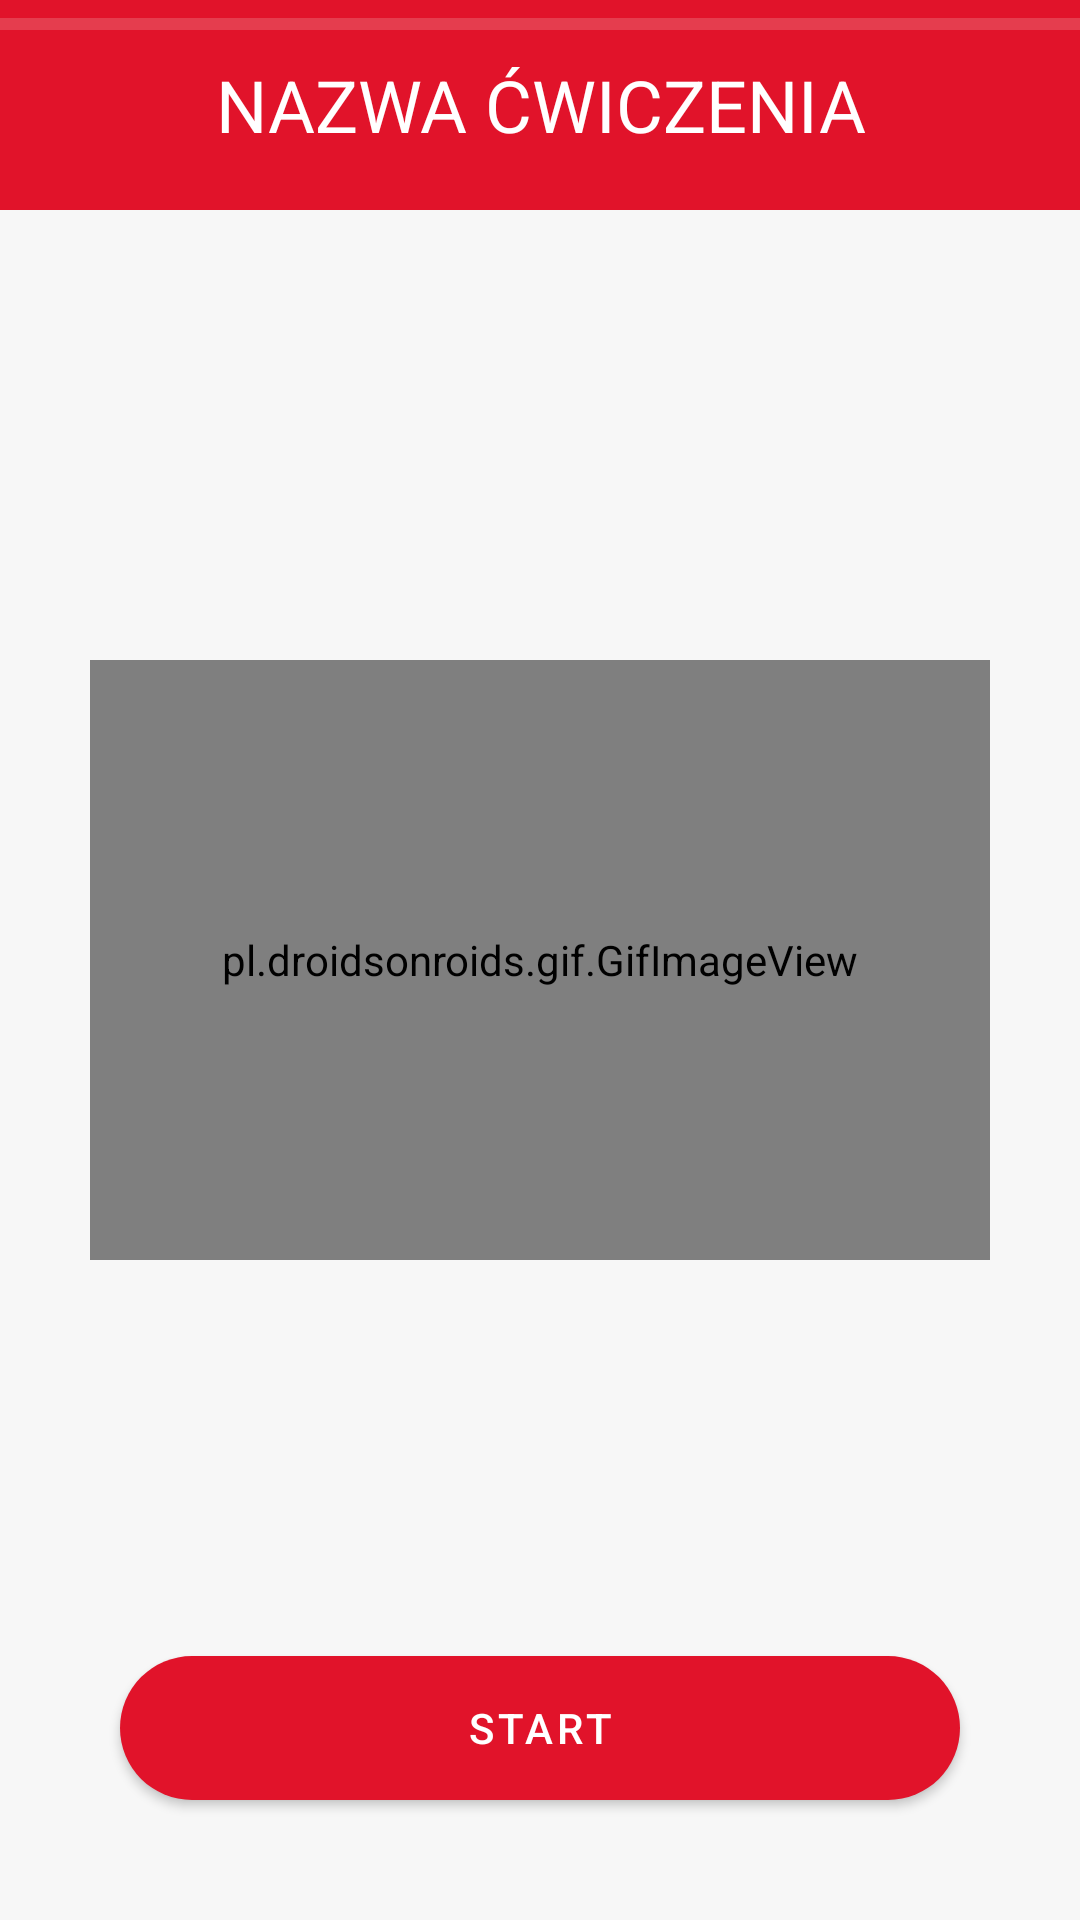

Layout XML and referenced resources for this Android screen:
<!-- AndroidManifest.xml: application theme Theme.Gym_App -->
<!-- res/layout/activity_daily_training.xml -->
<?xml version="1.0" encoding="utf-8"?>
<RelativeLayout xmlns:android="http://schemas.android.com/apk/res/android"

    xmlns:tools="http://schemas.android.com/tools"
    xmlns:app="http://schemas.android.com/apk/res-auto"
    android:layout_width="match_parent"
    android:layout_height="match_parent"
    android:background="#74EDEDED"
    tools:context=".Daily_training">

    <TextView
        android:id="@+id/ex_name"
        android:layout_width="match_parent"
        android:layout_height="70dp"
        android:background="#E1132A"
        android:gravity="center_vertical|center_horizontal"
        android:text="NAZWA ĆWICZENIA"
        android:textColor="@color/white"
        android:textSize="24dp" />
    

    <androidx.core.widget.ContentLoadingProgressBar
        android:id="@+id/progress"
        android:indeterminate="false"
        android:layout_below="@+id/text_title"

        android:progressBackgroundTint="#EFB6B6"
        android:layout_width="match_parent"
        android:progressTint="#3445A1"
        style="@style/Widget.AppCompat.ProgressBar.Horizontal"
        android:layout_height="wrap_content"/>

    <pl.droidsonroids.gif.GifImageView
        android:id="@+id/ex_img"
        android:layout_width="300dp"
        android:layout_height="200dp"
        android:layout_centerInParent="true"
        android:src="@drawable/d" />

    <LinearLayout
        android:layout_width="wrap_content"
        android:layout_height="wrap_content"
        android:visibility="invisible"
        android:orientation="vertical"
        android:layout_centerInParent="true"
        android:id="@+id/layout_get_ready">

        <TextView
            android:layout_width="wrap_content"
            android:layout_height="wrap_content"
            android:layout_gravity="center_horizontal"
            android:id="@+id/txtGetReady"
            android:text="ZACZYNAMY"
            android:textSize="30sp"
            android:textStyle="bold"
            />

        <TextView
            android:layout_width="wrap_content"
            android:layout_height="wrap_content"
            android:layout_gravity="center_horizontal"
            android:id="@+id/txtCountDown"
            android:text="5"
            android:textAlignment="center"
            android:textSize="50sp"
            android:textStyle="bold"
            />
    </LinearLayout>

    <com.google.android.material.button.MaterialButton
        android:id="@+id/btnStart"
        android:layout_alignParentBottom="true"

        android:layout_width="match_parent"
        android:layout_height="wrap_content"
        android:layout_margin="40dp"
        android:layout_marginLeft="8dp"
        android:layout_marginRight="4dp"
        android:layout_weight="1"
        android:background="@drawable/rounded_corners"
        android:text="START"
        android:textColor="#fff"
        app:backgroundTint="#E1132A"

        />
    <com.google.android.material.button.MaterialButton
        android:id="@+id/btnKoniec"
        android:layout_alignParentBottom="true"
            android:visibility="invisible"
        android:layout_width="match_parent"
        android:layout_height="wrap_content"
        android:layout_margin="40dp"
        android:layout_marginLeft="8dp"
        android:layout_marginRight="4dp"
        android:layout_weight="1"
        android:background="@drawable/rounded_corners"
        android:text="WRÓĆ DO MENU"
        android:textColor="#fff"
        app:backgroundTint="#E1132A"

        />

    <TextView
        android:id="@+id/timer"
        android:layout_width="wrap_content"
        android:layout_height="wrap_content"
        android:layout_centerHorizontal="true"
        android:layout_above="@+id/btnStart"
        android:textStyle="bold"
        android:text=""
        android:textColor="#E1132A"
        android:textSize="50sp" />

</RelativeLayout>
<!-- resources referenced by this layout -->
<resources>
  <!-- drawable d: gif bitmap (drawable, 429576 bytes) -->
  <!-- drawable rounded_corners (drawable) -->
  <?xml version="1.0" encoding="utf-8"?>
  <shape xmlns:android="http://schemas.android.com/apk/res/android">
      <corners android:radius="24dp" />
      <solid android:color="#781010" />
  
  </shape>
  <style name="Theme.Gym_App" parent="Theme.MaterialComponents.DayNight.NoActionBar">
          
          <item name="colorPrimary">@color/purple_500</item>
          <item name="colorPrimaryVariant">@color/purple_700</item>
          <item name="colorOnPrimary">@color/white</item>
          
          <item name="colorSecondary">@color/teal_200</item>
          <item name="colorSecondaryVariant">@color/teal_700</item>
          <item name="colorOnSecondary">@color/black</item>
          
          <item name="android:statusBarColor" tools:targetApi="l">?attr/colorPrimaryVariant</item>
          
      </style>
  <!-- not gathered from this repository: default colours our renderer supplied (Android Studio template values) -->
  <color name="purple_500">#FF6200EE</color>
  <color name="purple_700">#FF3700B3</color>
  <color name="teal_200">#FF03DAC5</color>
  <color name="teal_700">#FF018786</color>
  <color name="black">#FF000000</color>
  <color name="white">#FFFFFFFF</color>
</resources>
